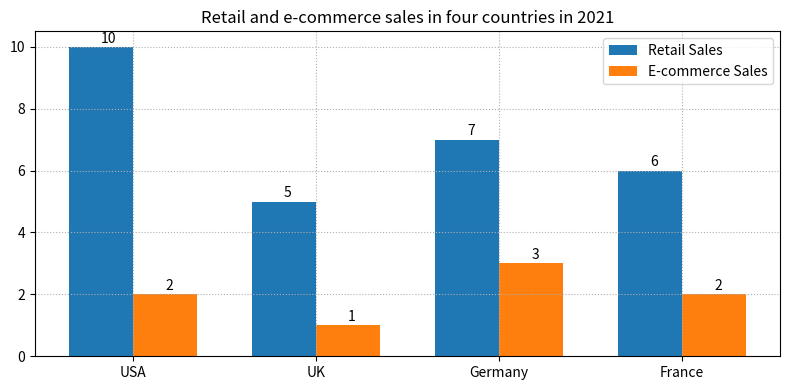

Source code (Python): (Note: this script raises an exception after producing the figure.)


import matplotlib.pyplot as plt
import numpy as np

Country = ['USA','UK','Germany','France']
Retail_Sales = [10,5,7,6]
E_commerce_Sales = [2,1,3,2]

fig = plt.figure(figsize=(8,4))

x = np.arange(len(Country))
width = 0.35

ax = fig.add_subplot()
ax.bar(x-width/2, Retail_Sales, width, label='Retail Sales')
ax.bar(x+width/2, E_commerce_Sales, width, label='E-commerce Sales')
ax.set_xticks(x)
ax.set_xticklabels(Country)
ax.grid(linestyle=':')
ax.set_title('Retail and e-commerce sales in four countries in 2021')
ax.legend()

for i in range(len(Retail_Sales)):
    ax.annotate(Retail_Sales[i], (x[i]-width/2,Retail_Sales[i]), xytext=(0,3), textcoords='offset points')
    ax.annotate(E_commerce_Sales[i], (x[i]+width/2,E_commerce_Sales[i]), xytext=(0,3), textcoords='offset points')

plt.tight_layout()
plt.savefig('Bar Chart/png/95.png',dpi=200)

plt.clf()